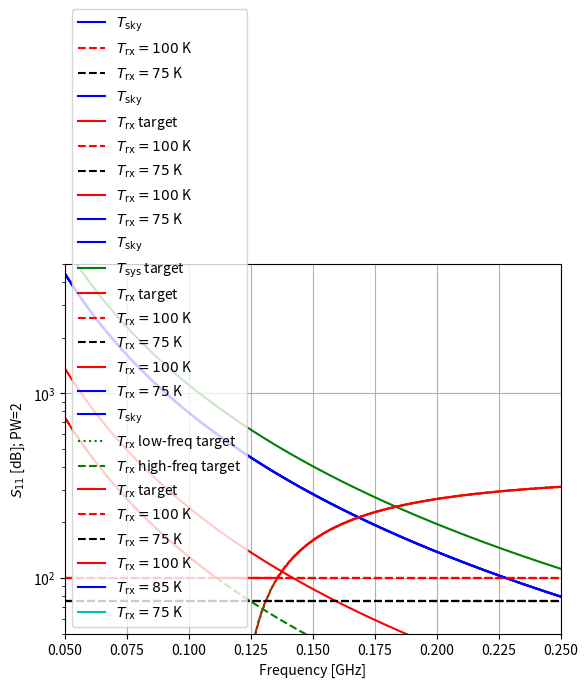

This chart was generated by the following Python code: (Note: this script raises an exception after producing the figure.)
import numpy as n 
#%matplotlib inline
import matplotlib
from matplotlib import pylab as plt


def calc_Tsky(nu, fq0=.180, T0=180., alpha=-2.5):
	'''Tsky = T0 * (nu/fq0)^alpha. nu, fq0 in GHz, T0 in K.''' 
	return T0 * (nu/fq0)**alpha

PW = 2

nu = n.linspace(.050,.250, 1024) 
Trx1 = 100 # K
Trx2 = 75 # K
Tsky = calc_Tsky(nu)
plt.semilogy(nu, Tsky, 'b', label='$T_{\\rm sky}$')
plt.semilogy(nu, Trx1 * n.ones_like(nu), 'r--', label='$T_{\\rm rx}=100$ K')
plt.semilogy(nu, Trx2 * n.ones_like(nu), 'k--', label='$T_{\\rm rx}=75$ K')
plt.xlim(.05,.25)
plt.ylim(50, 5000)
plt.xlabel('Frequency [GHz]')
plt.ylabel('Temperature [K]')
plt.legend(loc='best')
plt.show()



e_dish = 0.74
eT_rx = n.around(e_dish * (500 - calc_Tsky(.150)))

#print 'T_rx,eff =', eT_rx, 'K'

S11_150_1 = n.around(5*PW*n.log10(1 - Trx1/eT_rx))
S11_150_2 = n.around(5*PW*n.log10(1 - Trx2/eT_rx))
#print 'S_11 =', S11_150_1, 'dB and', S11_150_2,'dB, respectively.'

eT_rx = n.around(e_dish * (500 - Tsky))
plt.semilogy(nu, Tsky, 'b', label='$T_{\\rm sky}$')
plt.semilogy(nu, eT_rx, 'r', label='$T_{\\rm rx}$ target') 
plt.semilogy(nu, Trx1 * n.ones_like(nu), 'r--', label='$T_{\\rm rx}=100$ K') 
plt.semilogy(nu, Trx2 * n.ones_like(nu), 'k--', label='$T_{\\rm rx}=75$ K') 
plt.xlim(.05,.25); plt.ylim(50, 5000)
plt.xlabel('Frequency [GHz]')
plt.ylabel('Temperature [K]')
plt.legend(loc='best')
plt.show()

S11_1 = (1 - Trx1/eT_rx).clip(1e-10,1)
S11_2 = (1 - Trx2/eT_rx).clip(1e-10,1)
plt.plot(nu, 5*PW*n.log10(S11_1), 'r', label='$T_{\\rm rx}=100$ K') 
plt.plot(nu, 5*PW*n.log10(S11_2), 'b', label='$T_{\\rm rx}=75$ K') 
plt.xlim(.05,.25); plt.ylim(-10*PW, 0)
plt.xlabel('Frequency [GHz]')
plt.ylabel('$S_{11}$ [dB]')
plt.legend(loc='best')
plt.grid()
plt.show()

f_obs = 2
e_dish = 0.74
Tsys = n.sqrt(f_obs) * Tsky
Trx_target = e_dish * (Tsys - Tsky)
plt.semilogy(nu, Tsky, 'b', label='$T_{\\rm sky}$')
plt.semilogy(nu, Tsys, 'g', label='$T_{\\rm sys}$ target') 
plt.semilogy(nu, Trx_target, 'r', label='$T_{\\rm rx}$ target') 
plt.semilogy(nu, Trx1 * n.ones_like(nu), 'r--', label='$T_{\\rm rx}=100$ K') 
plt.semilogy(nu, Trx2 * n.ones_like(nu), 'k--', label='$T_{\\rm rx}=75$ K') 
plt.xlim(.05,.25); plt.ylim(5, 5000)
plt.xlabel('Frequency [GHz]')
plt.ylabel('Temperature [K]')
plt.legend(loc='best')
plt.grid()
plt.show()

S11_1 = (1 - Trx1 / Trx_target).clip(0,1)
S11_2 = (1 - Trx2 / Trx_target).clip(0,1)
plt.plot(nu, 5*PW*n.log10(S11_1), 'r', label='$T_{\\rm rx}=100$ K') 
plt.plot(nu, 5*PW*n.log10(S11_2), 'b', label='$T_{\\rm rx}=75$ K') 
plt.xlim(.05,.25)#; plt.ylim(50, 5000)
plt.xlabel('Frequency [GHz]')
plt.ylabel('$S_{11}$ [dB]')
plt.legend(loc='best')
plt.grid()
plt.show()

f_obs = 1.5
e_dish = 0.74
Trx_lotarg = n.around(e_dish * (500 - Tsky))
Tsys = n.sqrt(f_obs) * Tsky
Trx_hitarg = e_dish * (Tsys - Tsky)
Trx_targ = n.where(Trx_lotarg > Trx_hitarg, Trx_lotarg, Trx_hitarg).clip(0)
Trx_targ = n.where(Trx1 * n.ones_like(nu) > Trx_targ, Trx1 * n.ones_like(nu), Trx_targ).clip(0)
plt.semilogy(nu, Tsky, 'b', label='$T_{\\rm sky}$')
plt.semilogy(nu, Trx_lotarg, 'g:', label='$T_{\\rm rx}$ low-freq target') 
plt.semilogy(nu, Trx_hitarg, 'g--', label='$T_{\\rm rx}$ high-freq target') 
plt.semilogy(nu, Trx_targ, 'r', label='$T_{\\rm rx}$ target')
plt.semilogy(nu, Trx1 * n.ones_like(nu), 'r--', label='$T_{\\rm rx}=100$ K') 
plt.semilogy(nu, Trx2 * n.ones_like(nu), 'k--', label='$T_{\\rm rx}=75$ K') 
plt.xlim(.05,.25); plt.ylim(50, 5000)
plt.xlabel('Frequency [GHz]')
plt.ylabel('Temperature [K]')
plt.legend(loc='best')
plt.show()

S11_1 = (1 - Trx1 / Trx_targ).clip(0,1)
S11_2 = (1 - Trx2 / Trx_targ).clip(0,1)
S11_3 = (1 - 85 / Trx_targ).clip(0,1)
plt.plot(nu, 5*PW*n.log10(S11_1), 'r', label='$T_{\\rm rx}=100$ K') 
plt.plot(nu, 5*PW*n.log10(S11_3), 'b', label='$T_{\\rm rx}=85$ K') 
plt.plot(nu, 5*PW*n.log10(S11_2), 'c', label='$T_{\\rm rx}=75$ K') 
plt.xlim(.05,.25); plt.ylim(-10*PW, 0)
plt.xlabel('Frequency [GHz]') 
plt.ylabel('$S_{11}$ [dB]; PW=%i'%PW)
plt.legend(loc='best')
plt.grid()
plt.show()

plt.plot(nu, 5*PW*n.log10(S11_3), 'b', label='$T_{\\rm rx}=85$ K') 
plt.xlim(.05,.25); plt.ylim(-5*PW, 0)
plt.xlabel('Frequency [GHz]') 
plt.ylabel('$S_{11}$ [dB]; PW=%i'%PW) 
plt.grid()
plt.show()



plt.plot(nu, 5*PW*n.log10(S11_3), 'b', label='$T_{\\rm rx}=85$ K') 
plt.plot(gainData_cst.fAxis,10.*S11_Power*n.log10(n.abs(gainData_cst.gainFrequency)),'k',label='CST $S_{11}$')
plt.xlim(0.05,0.25); plt.ylim(-20*PW, 0)
plt.xlabel('Frequency [GHz]') 
plt.ylabel('$S_{11}$ [dB]; PW=%i'%PW) 
plt.grid()
plt.show()